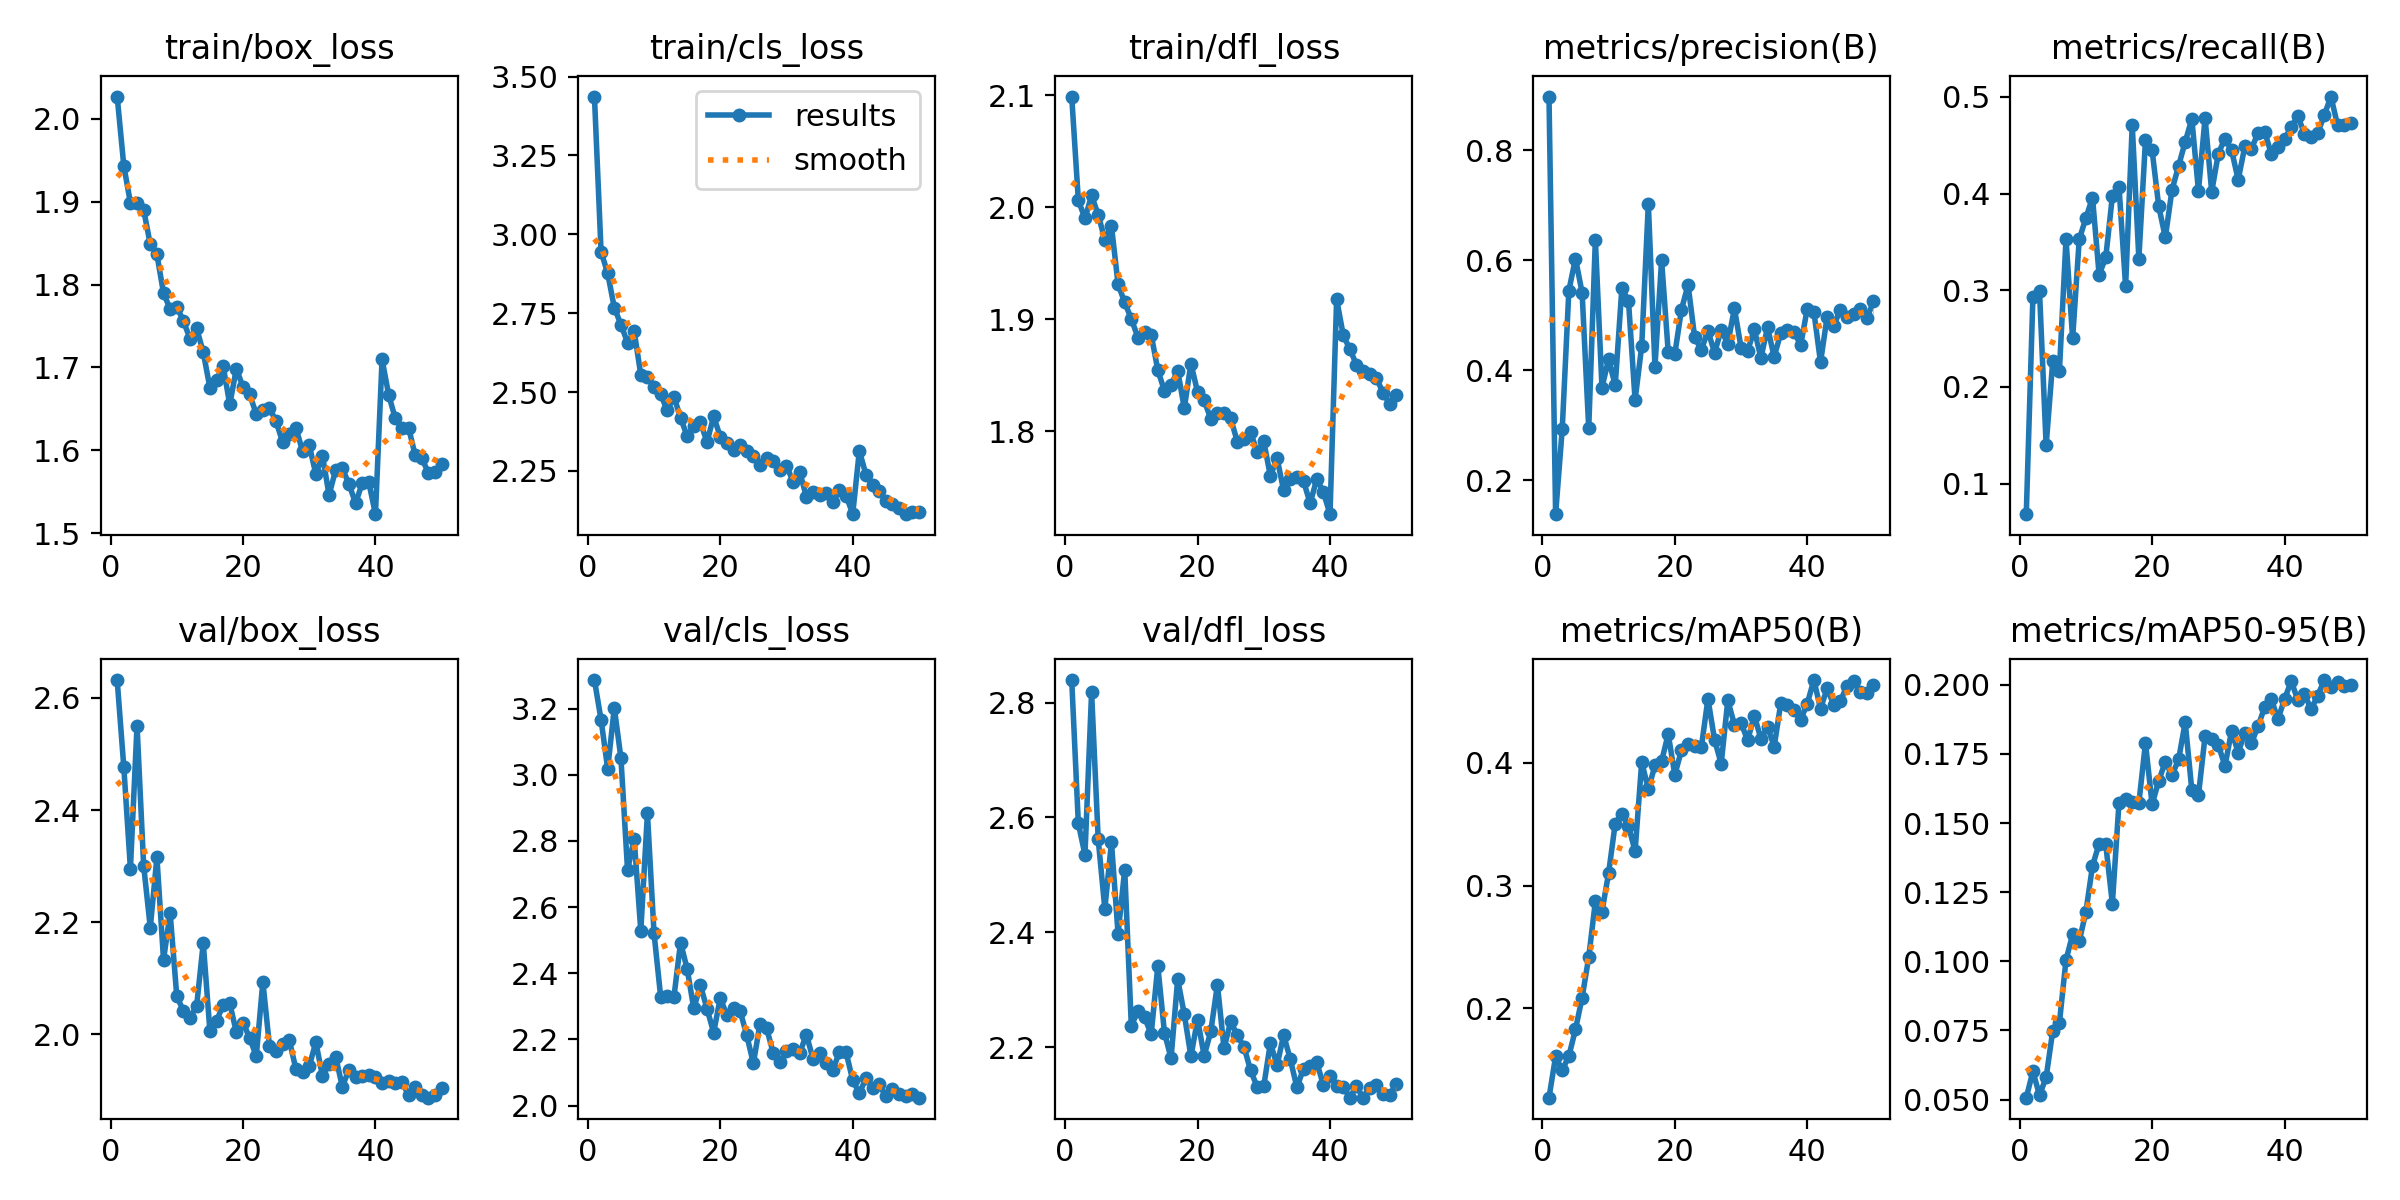

Values plotted in this chart, from the file beside it:
epoch, time, train/box_loss, train/cls_loss, train/dfl_loss, metrics/precision(B), metrics/recall(B), metrics/mAP50(B), metrics/mAP50-95(B), val/box_loss, val/cls_loss, val/dfl_loss, lr/pg0, lr/pg1, lr/pg2
1, 30.22, 2.027, 3.437, 2.099, 0.8976, 0.06843, 0.1272, 0.05067, 2.632, 3.286, 2.839, 0.0003296, 0.0003296, 0.0003296
2, 57.63, 1.943, 2.945, 2.006, 0.1384, 0.2925, 0.1608, 0.06015, 2.477, 3.166, 2.589, 0.0006498, 0.0006498, 0.0006498
3, 84.67, 1.898, 2.876, 1.99, 0.2935, 0.2988, 0.1496, 0.05159, 2.296, 3.018, 2.535, 0.0009568, 0.0009568, 0.0009568
4, 111.3, 1.898, 2.768, 2.011, 0.545, 0.1396, 0.161, 0.05803, 2.551, 3.202, 2.818, 0.0009406, 0.0009406, 0.0009406
5, 138.1, 1.89, 2.714, 1.993, 0.603, 0.2268, 0.1828, 0.07489, 2.301, 3.05, 2.562, 0.0009208, 0.0009208, 0.0009208
6, 165.1, 1.848, 2.657, 1.971, 0.5411, 0.216, 0.2086, 0.07763, 2.191, 2.711, 2.441, 0.000901, 0.000901, 0.000901
7, 191.8, 1.836, 2.693, 1.983, 0.2942, 0.3529, 0.2415, 0.1005, 2.316, 2.806, 2.557, 0.0008812, 0.0008812, 0.0008812
8, 218.5, 1.79, 2.555, 1.931, 0.6373, 0.2502, 0.287, 0.1097, 2.133, 2.528, 2.397, 0.0008614, 0.0008614, 0.0008614
9, 245.2, 1.77, 2.548, 1.915, 0.3686, 0.3528, 0.2788, 0.1073, 2.216, 2.883, 2.509, 0.0008416, 0.0008416, 0.0008416
10, 272.1, 1.773, 2.518, 1.9, 0.4202, 0.3745, 0.3101, 0.1178, 2.068, 2.52, 2.237, 0.0008218, 0.0008218, 0.0008218
11, 298.8, 1.756, 2.493, 1.884, 0.3726, 0.3959, 0.3505, 0.1345, 2.042, 2.328, 2.263, 0.000802, 0.000802, 0.000802
12, 325.6, 1.735, 2.442, 1.888, 0.5487, 0.316, 0.3587, 0.1426, 2.03, 2.332, 2.252, 0.0007822, 0.0007822, 0.0007822
13, 352.2, 1.747, 2.485, 1.886, 0.5266, 0.3339, 0.3487, 0.1423, 2.051, 2.328, 2.222, 0.0007624, 0.0007624, 0.0007624
14, 379, 1.718, 2.419, 1.855, 0.3463, 0.3972, 0.328, 0.1209, 2.163, 2.493, 2.342, 0.0007426, 0.0007426, 0.0007426
15, 405.9, 1.676, 2.36, 1.836, 0.4438, 0.4073, 0.4007, 0.1573, 2.006, 2.413, 2.225, 0.0007228, 0.0007228, 0.0007228
16, 432.5, 1.685, 2.392, 1.841, 0.7026, 0.304, 0.3784, 0.1588, 2.024, 2.293, 2.181, 0.000703, 0.000703, 0.000703
17, 459.5, 1.702, 2.405, 1.854, 0.4064, 0.4709, 0.3978, 0.1575, 2.052, 2.363, 2.318, 0.0006832, 0.0006832, 0.0006832
18, 486, 1.655, 2.342, 1.821, 0.6002, 0.3326, 0.4012, 0.1572, 2.055, 2.292, 2.257, 0.0006634, 0.0006634, 0.0006634
19, 512.9, 1.699, 2.423, 1.861, 0.4336, 0.4552, 0.4234, 0.1789, 2.004, 2.221, 2.184, 0.0006436, 0.0006436, 0.0006436
20, 539.8, 1.676, 2.359, 1.835, 0.4297, 0.4448, 0.3902, 0.1567, 2.02, 2.325, 2.248, 0.0006238, 0.0006238, 0.0006238
21, 566.4, 1.667, 2.339, 1.828, 0.5102, 0.3868, 0.4102, 0.1652, 1.994, 2.272, 2.185, 0.000604, 0.000604, 0.000604
22, 592.9, 1.644, 2.316, 1.811, 0.5554, 0.3547, 0.4154, 0.1722, 1.961, 2.295, 2.227, 0.0005842, 0.0005842, 0.0005842
23, 619.8, 1.649, 2.331, 1.817, 0.4597, 0.4036, 0.414, 0.1672, 2.094, 2.286, 2.309, 0.0005644, 0.0005644, 0.0005644
24, 646.2, 1.651, 2.314, 1.816, 0.4372, 0.4285, 0.4125, 0.173, 1.979, 2.212, 2.198, 0.0005446, 0.0005446, 0.0005446
25, 673.2, 1.635, 2.296, 1.812, 0.4716, 0.4535, 0.4521, 0.1864, 1.971, 2.128, 2.245, 0.0005248, 0.0005248, 0.0005248
26, 700.3, 1.609, 2.268, 1.791, 0.4321, 0.4771, 0.4187, 0.1618, 1.983, 2.247, 2.22, 0.000505, 0.000505, 0.000505
27, 727.2, 1.62, 2.29, 1.793, 0.4728, 0.4027, 0.3992, 0.1601, 1.989, 2.233, 2.201, 0.0004852, 0.0004852, 0.0004852
28, 753.8, 1.627, 2.281, 1.8, 0.4485, 0.4783, 0.4508, 0.1814, 1.938, 2.159, 2.16, 0.0004654, 0.0004654, 0.0004654
29, 780.6, 1.599, 2.252, 1.781, 0.5126, 0.4017, 0.4311, 0.1805, 1.933, 2.132, 2.131, 0.0004456, 0.0004456, 0.0004456
30, 806.9, 1.606, 2.267, 1.791, 0.4411, 0.4414, 0.4323, 0.1782, 1.943, 2.163, 2.132, 0.0004258, 0.0004258, 0.0004258
31, 833.6, 1.571, 2.216, 1.76, 0.4353, 0.4568, 0.4184, 0.1706, 1.986, 2.171, 2.207, 0.000406, 0.000406, 0.000406
32, 860.5, 1.593, 2.246, 1.776, 0.4742, 0.4449, 0.4385, 0.1833, 1.926, 2.159, 2.168, 0.0003862, 0.0003862, 0.0003862
33, 887, 1.546, 2.169, 1.747, 0.4225, 0.4142, 0.4196, 0.1755, 1.947, 2.215, 2.221, 0.0003664, 0.0003664, 0.0003664
34, 913.2, 1.577, 2.184, 1.758, 0.478, 0.4488, 0.4294, 0.1827, 1.96, 2.141, 2.179, 0.0003466, 0.0003466, 0.0003466
35, 940.1, 1.578, 2.174, 1.759, 0.4244, 0.4465, 0.4132, 0.1789, 1.907, 2.157, 2.13, 0.0003268, 0.0003268, 0.0003268
36, 966.4, 1.559, 2.18, 1.756, 0.4677, 0.4625, 0.4485, 0.185, 1.937, 2.128, 2.162, 0.000307, 0.000307, 0.000307
37, 992.6, 1.536, 2.151, 1.736, 0.4728, 0.464, 0.4474, 0.1919, 1.925, 2.108, 2.167, 0.0002872, 0.0002872, 0.0002872
38, 1019, 1.56, 2.191, 1.757, 0.4701, 0.441, 0.4427, 0.1948, 1.926, 2.163, 2.174, 0.0002674, 0.0002674, 0.0002674
39, 1046, 1.561, 2.172, 1.746, 0.4455, 0.4483, 0.4349, 0.1876, 1.927, 2.161, 2.134, 0.0002476, 0.0002476, 0.0002476
40, 1072, 1.523, 2.114, 1.726, 0.5121, 0.4562, 0.4483, 0.1947, 1.923, 2.076, 2.151, 0.0002278, 0.0002278, 0.0002278
41, 1100, 1.71, 2.314, 1.918, 0.5061, 0.4686, 0.4674, 0.2013, 1.913, 2.037, 2.132, 0.000208, 0.000208, 0.000208
42, 1125, 1.667, 2.238, 1.886, 0.4146, 0.48, 0.4441, 0.1945, 1.918, 2.082, 2.13, 0.0001882, 0.0001882, 0.0001882
43, 1150, 1.638, 2.206, 1.873, 0.4974, 0.4621, 0.4606, 0.1967, 1.913, 2.054, 2.112, 0.0001684, 0.0001684, 0.0001684
44, 1176, 1.627, 2.186, 1.86, 0.4812, 0.4589, 0.4472, 0.1911, 1.915, 2.064, 2.132, 0.0001486, 0.0001486, 0.0001486
45, 1201, 1.627, 2.156, 1.854, 0.5103, 0.4624, 0.4502, 0.196, 1.892, 2.027, 2.112, 0.0001288, 0.0001288, 0.0001288
46, 1226, 1.594, 2.145, 1.851, 0.4972, 0.481, 0.4628, 0.2017, 1.905, 2.05, 2.13, 0.000109, 0.000109, 0.000109
47, 1250, 1.59, 2.133, 1.848, 0.503, 0.5003, 0.4663, 0.1993, 1.892, 2.036, 2.134, 8.92e-05, 8.92e-05, 8.92e-05
48, 1275, 1.573, 2.113, 1.835, 0.5123, 0.4709, 0.4578, 0.2011, 1.887, 2.03, 2.119, 6.94e-05, 6.94e-05, 6.94e-05
49, 1300, 1.574, 2.119, 1.824, 0.4945, 0.471, 0.4571, 0.1994, 1.892, 2.035, 2.116, 4.96e-05, 4.96e-05, 4.96e-05
50, 1325, 1.583, 2.119, 1.832, 0.5253, 0.4733, 0.463, 0.1998, 1.904, 2.024, 2.136, 2.98e-05, 2.98e-05, 2.98e-05
